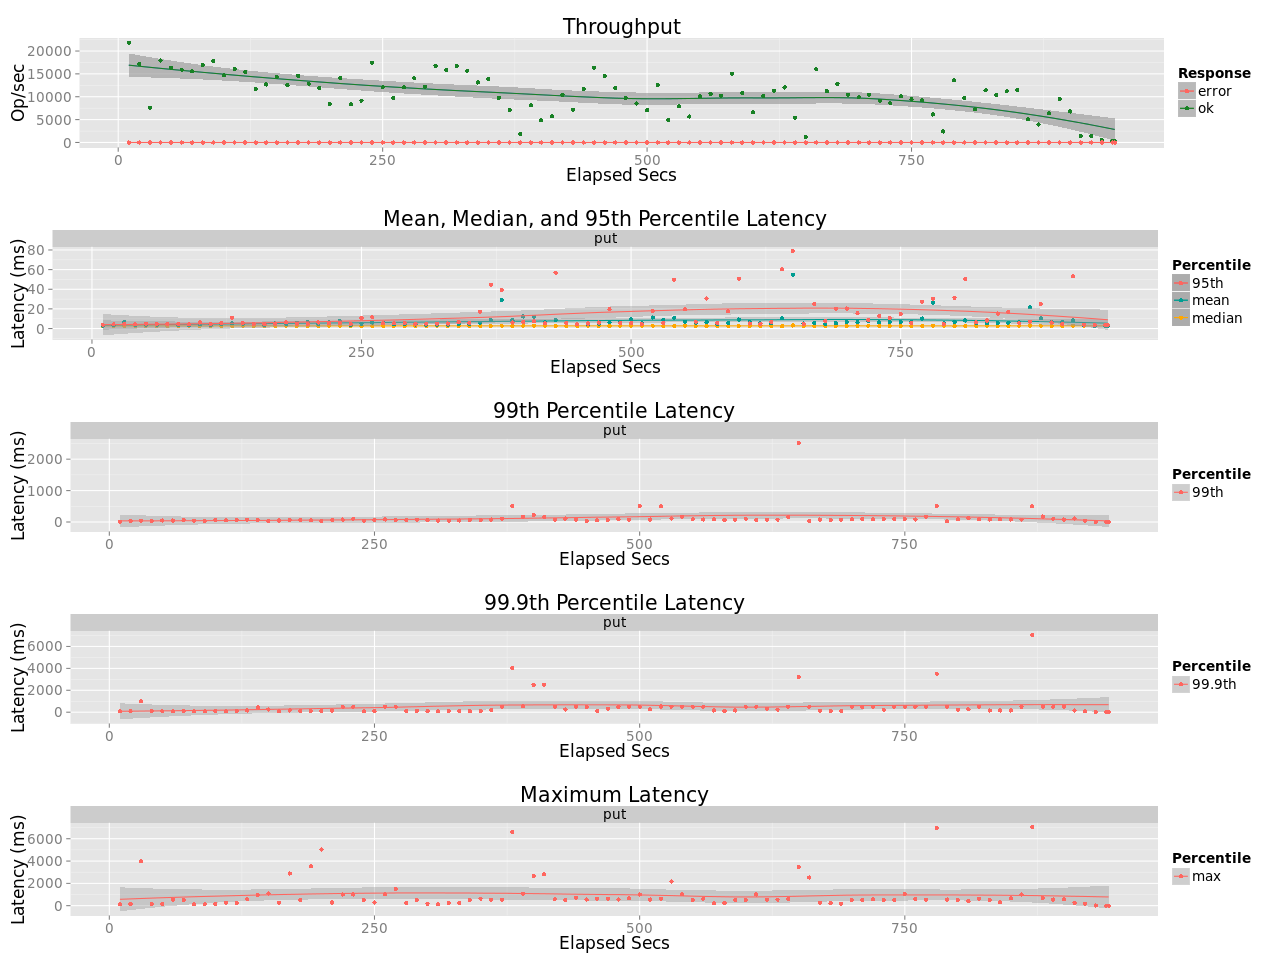

The data file committed next to this chart (first rows):
elapsed, window, total, successful, failed
10, 10, 218528, 218528, 0
20, 10, 172272, 172271, 1
30, 10, 75932, 75932, 0
40, 10, 179148, 179148, 0
50, 10, 163577, 163576, 1
60, 10, 159334, 159334, 0
70, 10, 155739, 155738, 1
80, 10, 169585, 169585, 0
90, 10, 178063, 178061, 2
100, 10, 147079, 147078, 1
110, 10, 160970, 160970, 0
120, 10, 154253, 154253, 0
130, 10, 117396, 117396, 0
140, 10, 126956, 126954, 2
150, 10, 143222, 143222, 0
160, 10, 125295, 125293, 2
170, 10, 145616, 145616, 0
180, 10.0, 128763, 128762, 1
190, 10, 119402, 119402, 0
200, 10, 84373, 84372, 1
210, 10, 141260, 141260, 0
220, 10, 83459, 83459, 0
230, 10.0, 91573, 91572, 1
240, 10, 174480, 174480, 0
250, 10, 120651, 120651, 0
260, 10, 97458, 97458, 0
270, 10, 120828, 120827, 1
280, 10, 140421, 140421, 0
290, 10, 122122, 122122, 0
300, 10, 167659, 167659, 0
310, 10, 158597, 158597, 0
320, 10, 167590, 167590, 0
330, 10, 157040, 157040, 0
340, 10, 131340, 131338, 2
350, 10, 139119, 139119, 0
360, 10, 97430, 97429, 1
370, 10, 70759, 70759, 0
380, 10, 18867, 18867, 0
390, 10, 81195, 81195, 0
400, 10, 48385, 48382, 3
410, 10, 57229, 57228, 1
420, 10, 104574, 104574, 0
430, 10, 71565, 71564, 1
440, 10, 116391, 116390, 1
450, 10, 163771, 163771, 0
460, 10, 145820, 145819, 1
470, 10, 119283, 119283, 0
480, 10, 97303, 97303, 0
490, 10, 85446, 85446, 0
500, 10, 70875, 70875, 0
510, 10, 125815, 125815, 0
520, 10, 49064, 49064, 0
530, 10, 79199, 79197, 2
540, 10, 56770, 56770, 0
550, 10, 101053, 101053, 0
560, 10, 106475, 106472, 3
570, 10, 102157, 102156, 1
580, 10, 150699, 150699, 0
590, 10, 107947, 107947, 0
600, 10.0, 66287, 66287, 0
... 35 more rows
